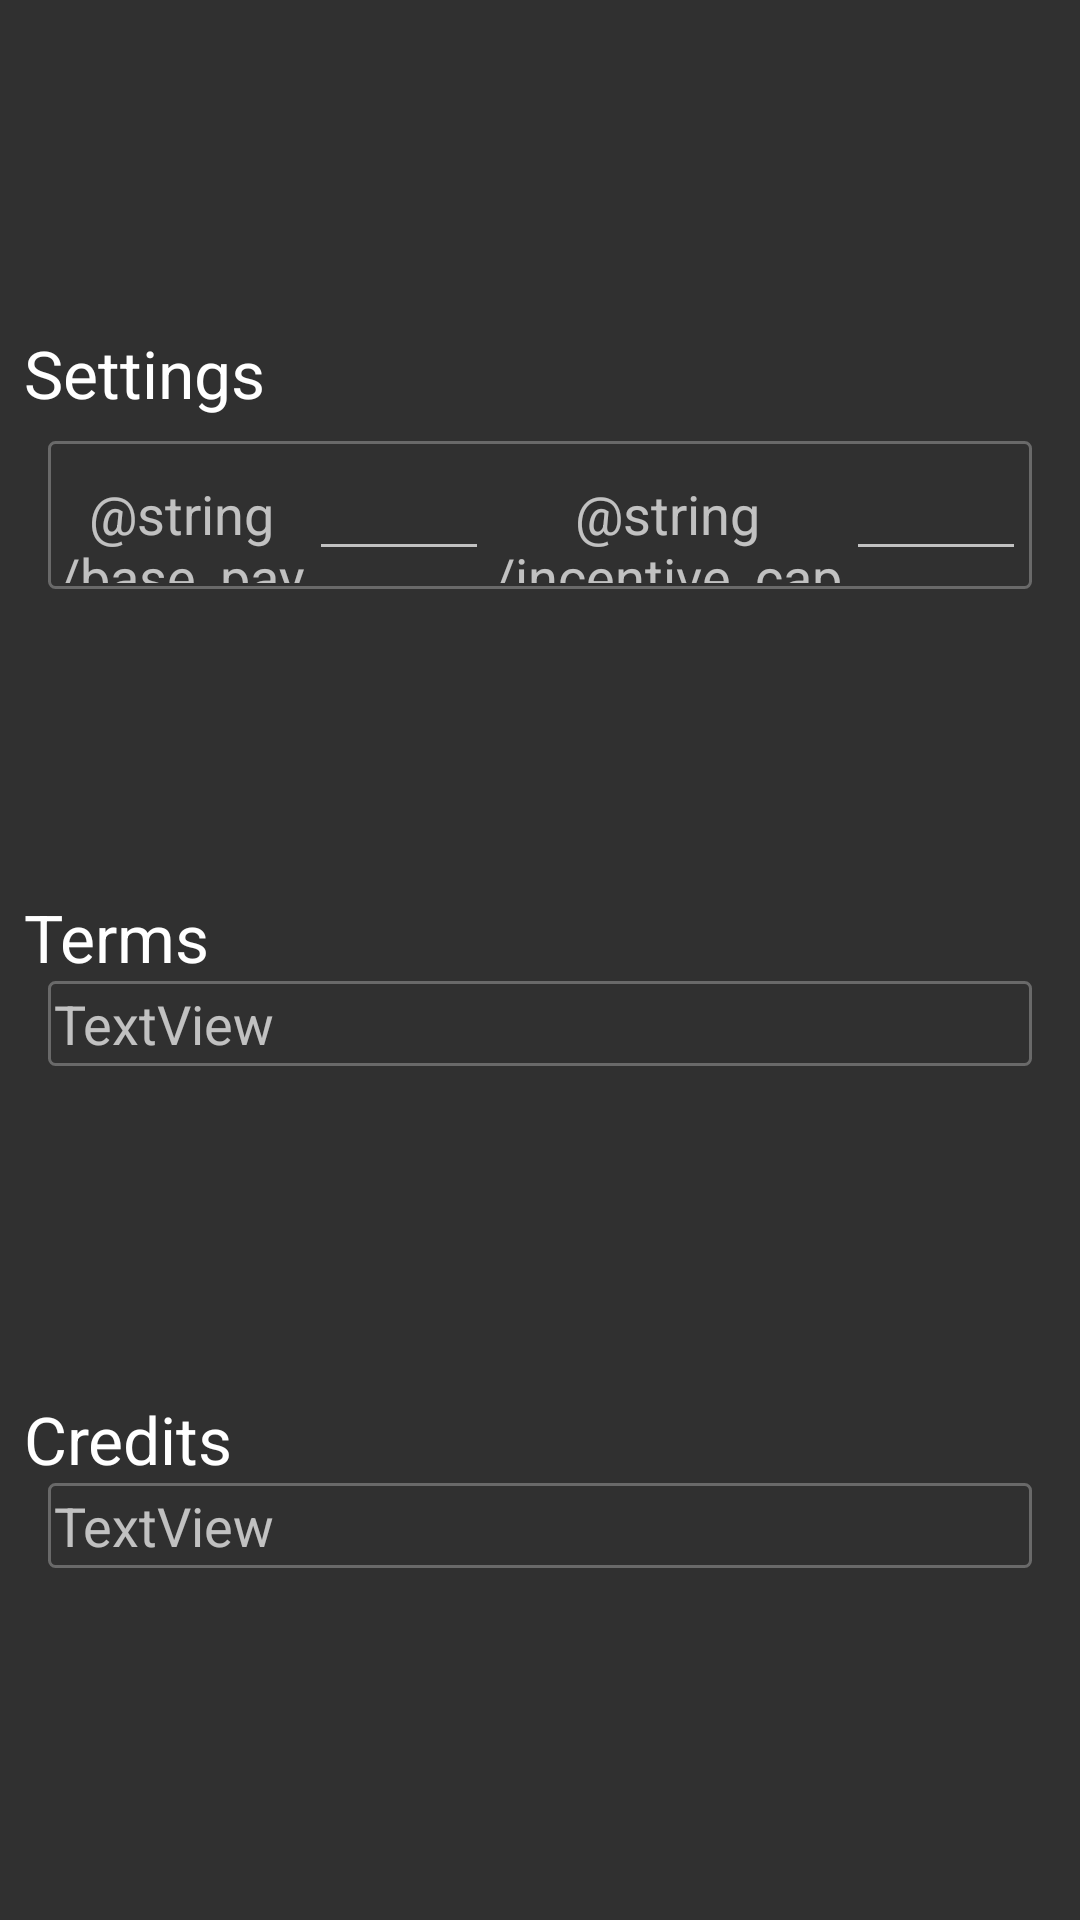

Produce the Android XML layout that renders to this screen, including the resource entries it uses.
<!-- AndroidManifest.xml: application theme Theme.AppCompat -->
<!-- res/layout/activity_help.xml -->
<?xml version="1.0" encoding="utf-8"?>
<androidx.constraintlayout.widget.ConstraintLayout xmlns:android="http://schemas.android.com/apk/res/android"
    xmlns:app="http://schemas.android.com/apk/res-auto"
    xmlns:tools="http://schemas.android.com/tools"
    android:layout_width="match_parent"
    android:layout_height="match_parent"
    tools:context=".HelpActivity">

    <ScrollView
        android:layout_width="match_parent"
        android:layout_height="match_parent"
        android:fillViewport="true"
        app:layout_constraintBottom_toBottomOf="parent"
        app:layout_constraintEnd_toEndOf="parent"
        app:layout_constraintStart_toStartOf="parent"
        app:layout_constraintTop_toTopOf="parent">

        <androidx.constraintlayout.widget.ConstraintLayout
            android:layout_width="match_parent"
            android:layout_height="wrap_content">

            <LinearLayout
                android:id="@+id/settingLayout"
                android:layout_width="match_parent"
                android:layout_height="wrap_content"
                android:layout_marginStart="8dp"
                android:layout_marginTop="8dp"
                android:layout_marginEnd="8dp"
                android:orientation="vertical"
                app:layout_constraintBottom_toTopOf="@id/infoLayout"
                app:layout_constraintEnd_toEndOf="parent"
                app:layout_constraintStart_toStartOf="parent"
                app:layout_constraintTop_toTopOf="parent">

                <TextView
                    android:id="@+id/textView3"
                    android:layout_width="match_parent"
                    android:layout_height="wrap_content"
                    android:text="@string/settings"
                    android:textAppearance="@style/TextAppearance.AppCompat.Large" />

                <LinearLayout
                    android:id="@+id/inputGroup"
                    android:layout_width="match_parent"
                    android:layout_height="wrap_content"
                    android:layout_marginStart="8dp"
                    android:layout_marginTop="8dp"
                    android:layout_marginEnd="8dp"
                    android:background="@drawable/customborder"
                    android:orientation="horizontal">

                    <TextView
                        android:id="@+id/textView2"
                        android:layout_width="wrap_content"
                        android:layout_height="wrap_content"
                        android:layout_weight="1"
                        android:gravity="center"
                        android:text="@string/base_pay"
                        android:textAppearance="@style/TextAppearance.AppCompat.Medium" />

                    <EditText
                        android:id="@+id/basePayInput"
                        android:layout_width="wrap_content"
                        android:layout_height="wrap_content"
                        android:width="60dp"
                        android:gravity="center"
                        android:inputType="numberDecimal"
                        android:maxLength="5"
                        android:singleLine="true" />

                    <TextView
                        android:id="@+id/textView"
                        android:layout_width="wrap_content"
                        android:layout_height="wrap_content"
                        android:layout_weight="1"
                        android:gravity="center"
                        android:text="@string/incentive_cap"
                        android:textAppearance="@style/TextAppearance.AppCompat.Medium" />

                    <EditText
                        android:id="@+id/incentiveCapInput"
                        android:layout_width="wrap_content"
                        android:layout_height="wrap_content"
                        android:width="60dp"
                        android:gravity="center"
                        android:inputType="number"
                        android:maxLength="3"
                        android:singleLine="true" />
                </LinearLayout>
            </LinearLayout>

            <LinearLayout
                android:id="@+id/infoLayout"
                android:layout_width="match_parent"
                android:layout_height="wrap_content"
                android:layout_marginStart="8dp"
                android:layout_marginEnd="8dp"
                android:orientation="vertical"
                app:layout_constraintBottom_toTopOf="@id/creditLayout"
                app:layout_constraintEnd_toEndOf="parent"
                app:layout_constraintStart_toStartOf="parent"
                app:layout_constraintTop_toBottomOf="@id/settingLayout">

                <TextView
                    android:id="@+id/textView4"
                    android:layout_width="match_parent"
                    android:layout_height="wrap_content"
                    android:text="Terms"
                    android:textAppearance="@style/TextAppearance.AppCompat.Large" />

                <TextView
                    android:id="@+id/helpBox"
                    android:layout_width="match_parent"
                    android:layout_height="wrap_content"
                    android:layout_marginStart="8dp"
                    android:layout_marginEnd="8dp"
                    android:layout_marginBottom="8dp"
                    android:background="@drawable/customborder"
                    android:gravity="start"
                    android:text="TextView"
                    android:textAppearance="@style/TextAppearance.AppCompat.Medium" />
            </LinearLayout>

            <LinearLayout
                android:id="@+id/creditLayout"
                android:layout_width="match_parent"
                android:layout_height="wrap_content"
                android:layout_marginStart="8dp"
                android:layout_marginEnd="8dp"
                android:layout_marginBottom="8dp"
                android:orientation="vertical"
                app:layout_constraintTop_toBottomOf="@id/infoLayout"
                app:layout_constraintBottom_toBottomOf="parent"
                app:layout_constraintEnd_toEndOf="parent"
                app:layout_constraintStart_toStartOf="parent">

                <TextView
                    android:layout_width="match_parent"
                    android:layout_height="wrap_content"
                    android:text="Credits"
                    android:textAppearance="@style/TextAppearance.AppCompat.Large" />

                <TextView
                    android:id="@+id/creditBox"
                    android:layout_width="match_parent"
                    android:layout_height="wrap_content"
                    android:layout_marginStart="8dp"
                    android:layout_marginEnd="8dp"
                    android:layout_marginBottom="8dp"
                    android:background="@drawable/customborder"
                    android:gravity="start"
                    android:text="TextView"
                    android:textAppearance="@style/TextAppearance.AppCompat.Medium" />
            </LinearLayout>

        </androidx.constraintlayout.widget.ConstraintLayout>
    </ScrollView>

</androidx.constraintlayout.widget.ConstraintLayout>
<!-- resources referenced by this layout -->
<resources>
  <!-- drawable customborder (drawable) -->
  <?xml version="1.0" encoding="UTF-8"?>
  <shape xmlns:android="http://schemas.android.com/apk/res/android" android:shape="rectangle">
      <corners android:radius="2dp"/>
      <padding android:left="2dp" android:right="2dp" android:top="2dp" android:bottom="2dp"/>
      <stroke android:width="1dp" android:color="#696969"/>
  </shape>
  <string name="settings">Settings</string>
</resources>
